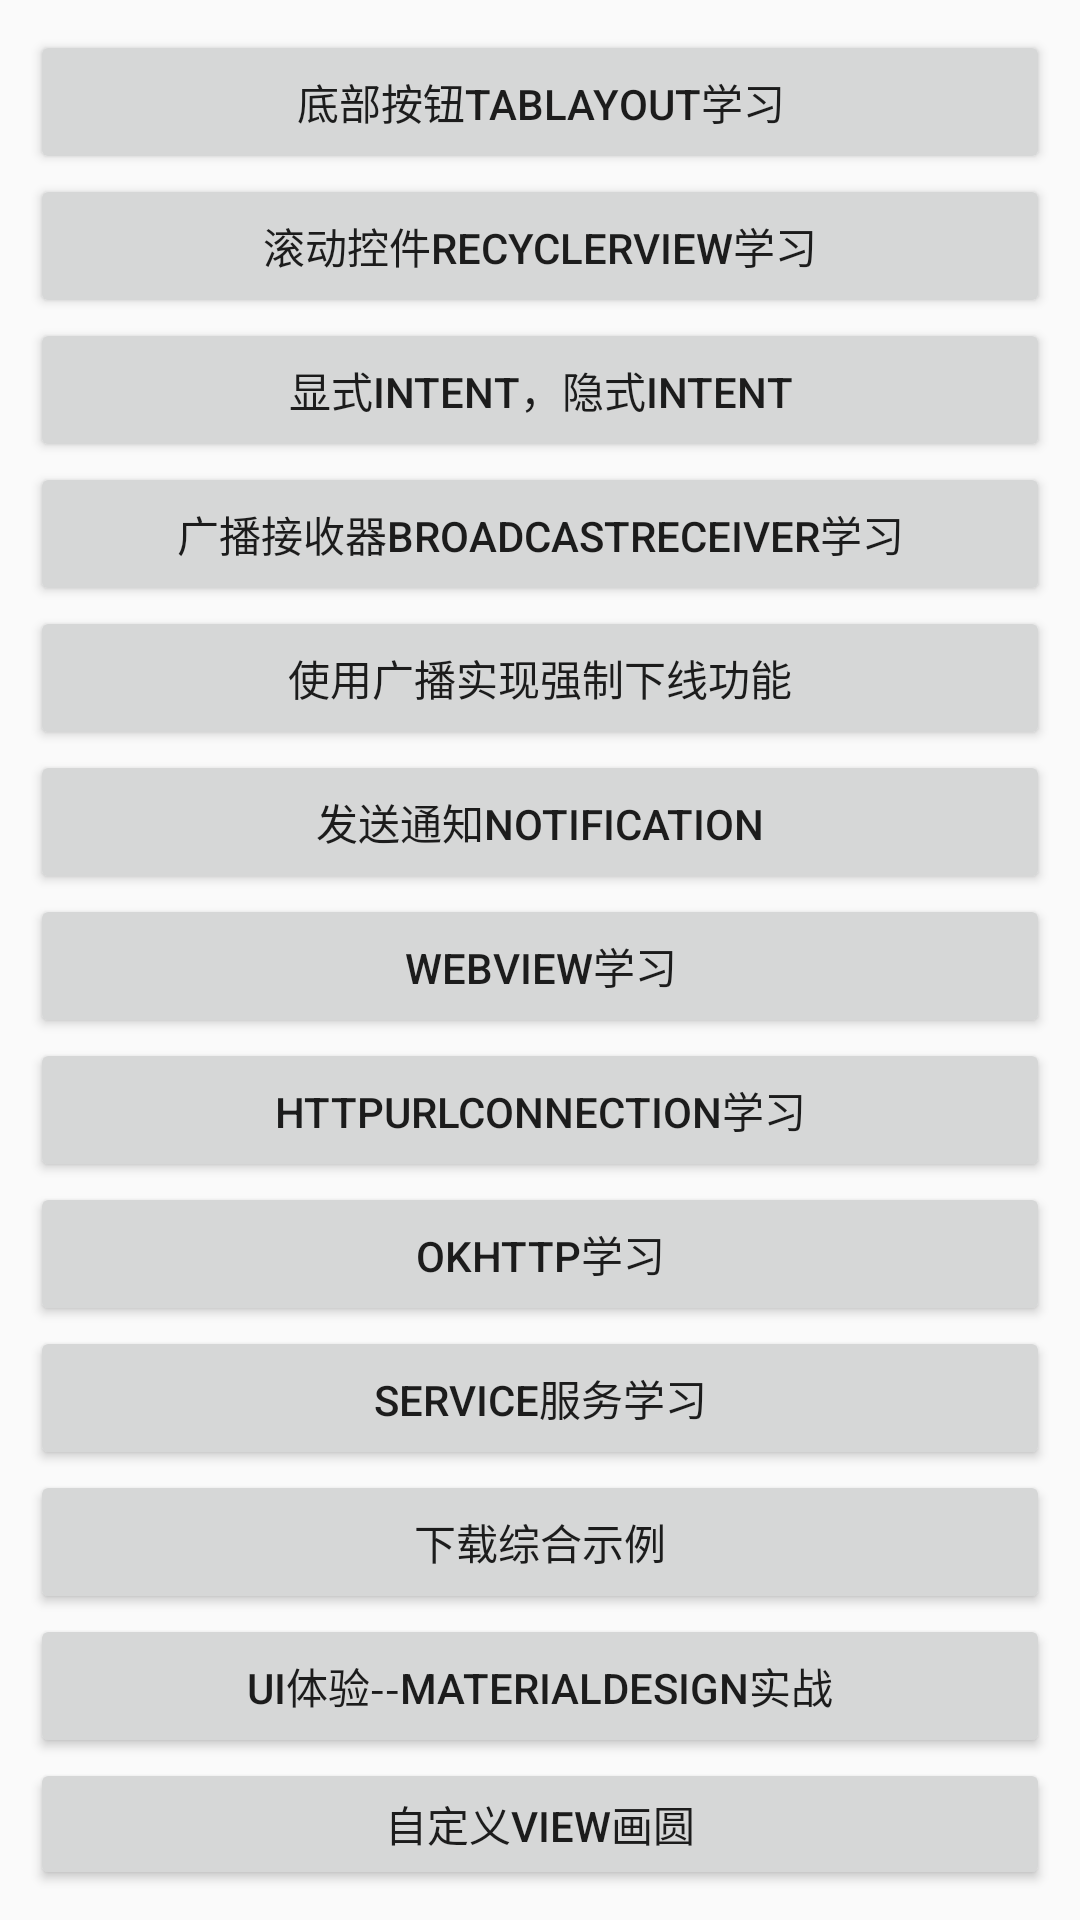

Reconstruct the res/layout file that produces this screen, plus the resources it refers to.
<!-- AndroidManifest.xml: application theme Theme.AppDemo -->
<!-- res/layout/activity_main.xml -->
<?xml version="1.0" encoding="utf-8"?>
<LinearLayout xmlns:android="http://schemas.android.com/apk/res/android"
    android:orientation="vertical"
    android:layout_width="match_parent"
    android:layout_height="match_parent"
    android:padding="10dp">

    <Button
        android:id="@+id/bt_bottom_tab_layout"
        android:layout_width="match_parent"
        android:layout_height="wrap_content"
        android:text="底部按钮TabLayout学习"/>

    <Button
        android:id="@+id/bt_recycler_view"
        android:layout_width="match_parent"
        android:layout_height="wrap_content"
        android:text="滚动控件recyclerView学习"/>

    <Button
        android:id="@+id/bt_intent"
        android:layout_width="match_parent"
        android:layout_height="wrap_content"
        android:text="显式Intent，隐式Intent"/>

    <Button
        android:id="@+id/bt_broadcastReceiver"
        android:layout_width="match_parent"
        android:layout_height="wrap_content"
        android:text="广播接收器BroadcastReceiver学习"/>

    <Button
        android:id="@+id/bt_out_login"
        android:layout_width="match_parent"
        android:layout_height="wrap_content"
        android:text="使用广播实现强制下线功能"/>

    <Button
        android:id="@+id/bt_notification"
        android:layout_width="match_parent"
        android:layout_height="wrap_content"
        android:text="发送通知Notification"/>

    <Button
        android:id="@+id/bt_webView"
        android:layout_width="match_parent"
        android:layout_height="wrap_content"
        android:text="WebView学习"/>

    <Button
        android:id="@+id/bt_httpURLConnection"
        android:layout_width="match_parent"
        android:layout_height="wrap_content"
        android:text="HttpURLConnection学习"/>

    <Button
        android:id="@+id/bt_okHttp"
        android:layout_width="match_parent"
        android:layout_height="wrap_content"
        android:text="OkHttp学习"/>

    <Button
        android:id="@+id/bt_serviceTest"
        android:layout_width="match_parent"
        android:layout_height="wrap_content"
        android:text="Service服务学习"/>

    <Button
        android:id="@+id/bt_download"
        android:layout_width="match_parent"
        android:layout_height="wrap_content"
        android:text="下载综合示例"/>

    <Button
        android:id="@+id/bt_UI_MaterialDesign"
        android:layout_width="match_parent"
        android:layout_height="wrap_content"
        android:text="UI体验--MaterialDesign实战"/>

    <Button
        android:id="@+id/bt_my_view"
        android:layout_width="match_parent"
        android:layout_height="wrap_content"
        android:text="自定义view画圆"/>

    <Button
        android:id="@+id/bt_weiqi"
        android:layout_width="match_parent"
        android:layout_height="wrap_content"
        android:text="围棋"/>

    

    <Button
        android:id="@+id/bt_con_layout"
        android:layout_width="match_parent"
        android:layout_height="wrap_content"
        android:text="约束布局"/>

</LinearLayout>
<!-- resources referenced by this layout -->
<resources>
  <style name="Theme.AppDemo" parent="Theme.AppCompat.Light.NoActionBar">
          
          
  
          
          
  
          
          
  
          
          <item name="colorPrimary">@color/colorPrimary</item>
          <item name="colorPrimaryDark">@color/colorPrimaryDark</item>
          <item name="colorAccent">@color/colorAccent</item>
      </style>
  <color name="colorPrimary">#FF03DAC5</color>
  <color name="colorPrimaryDark">#FF03DAC5</color>
  <color name="colorAccent">#FF03DAC5</color>
</resources>
